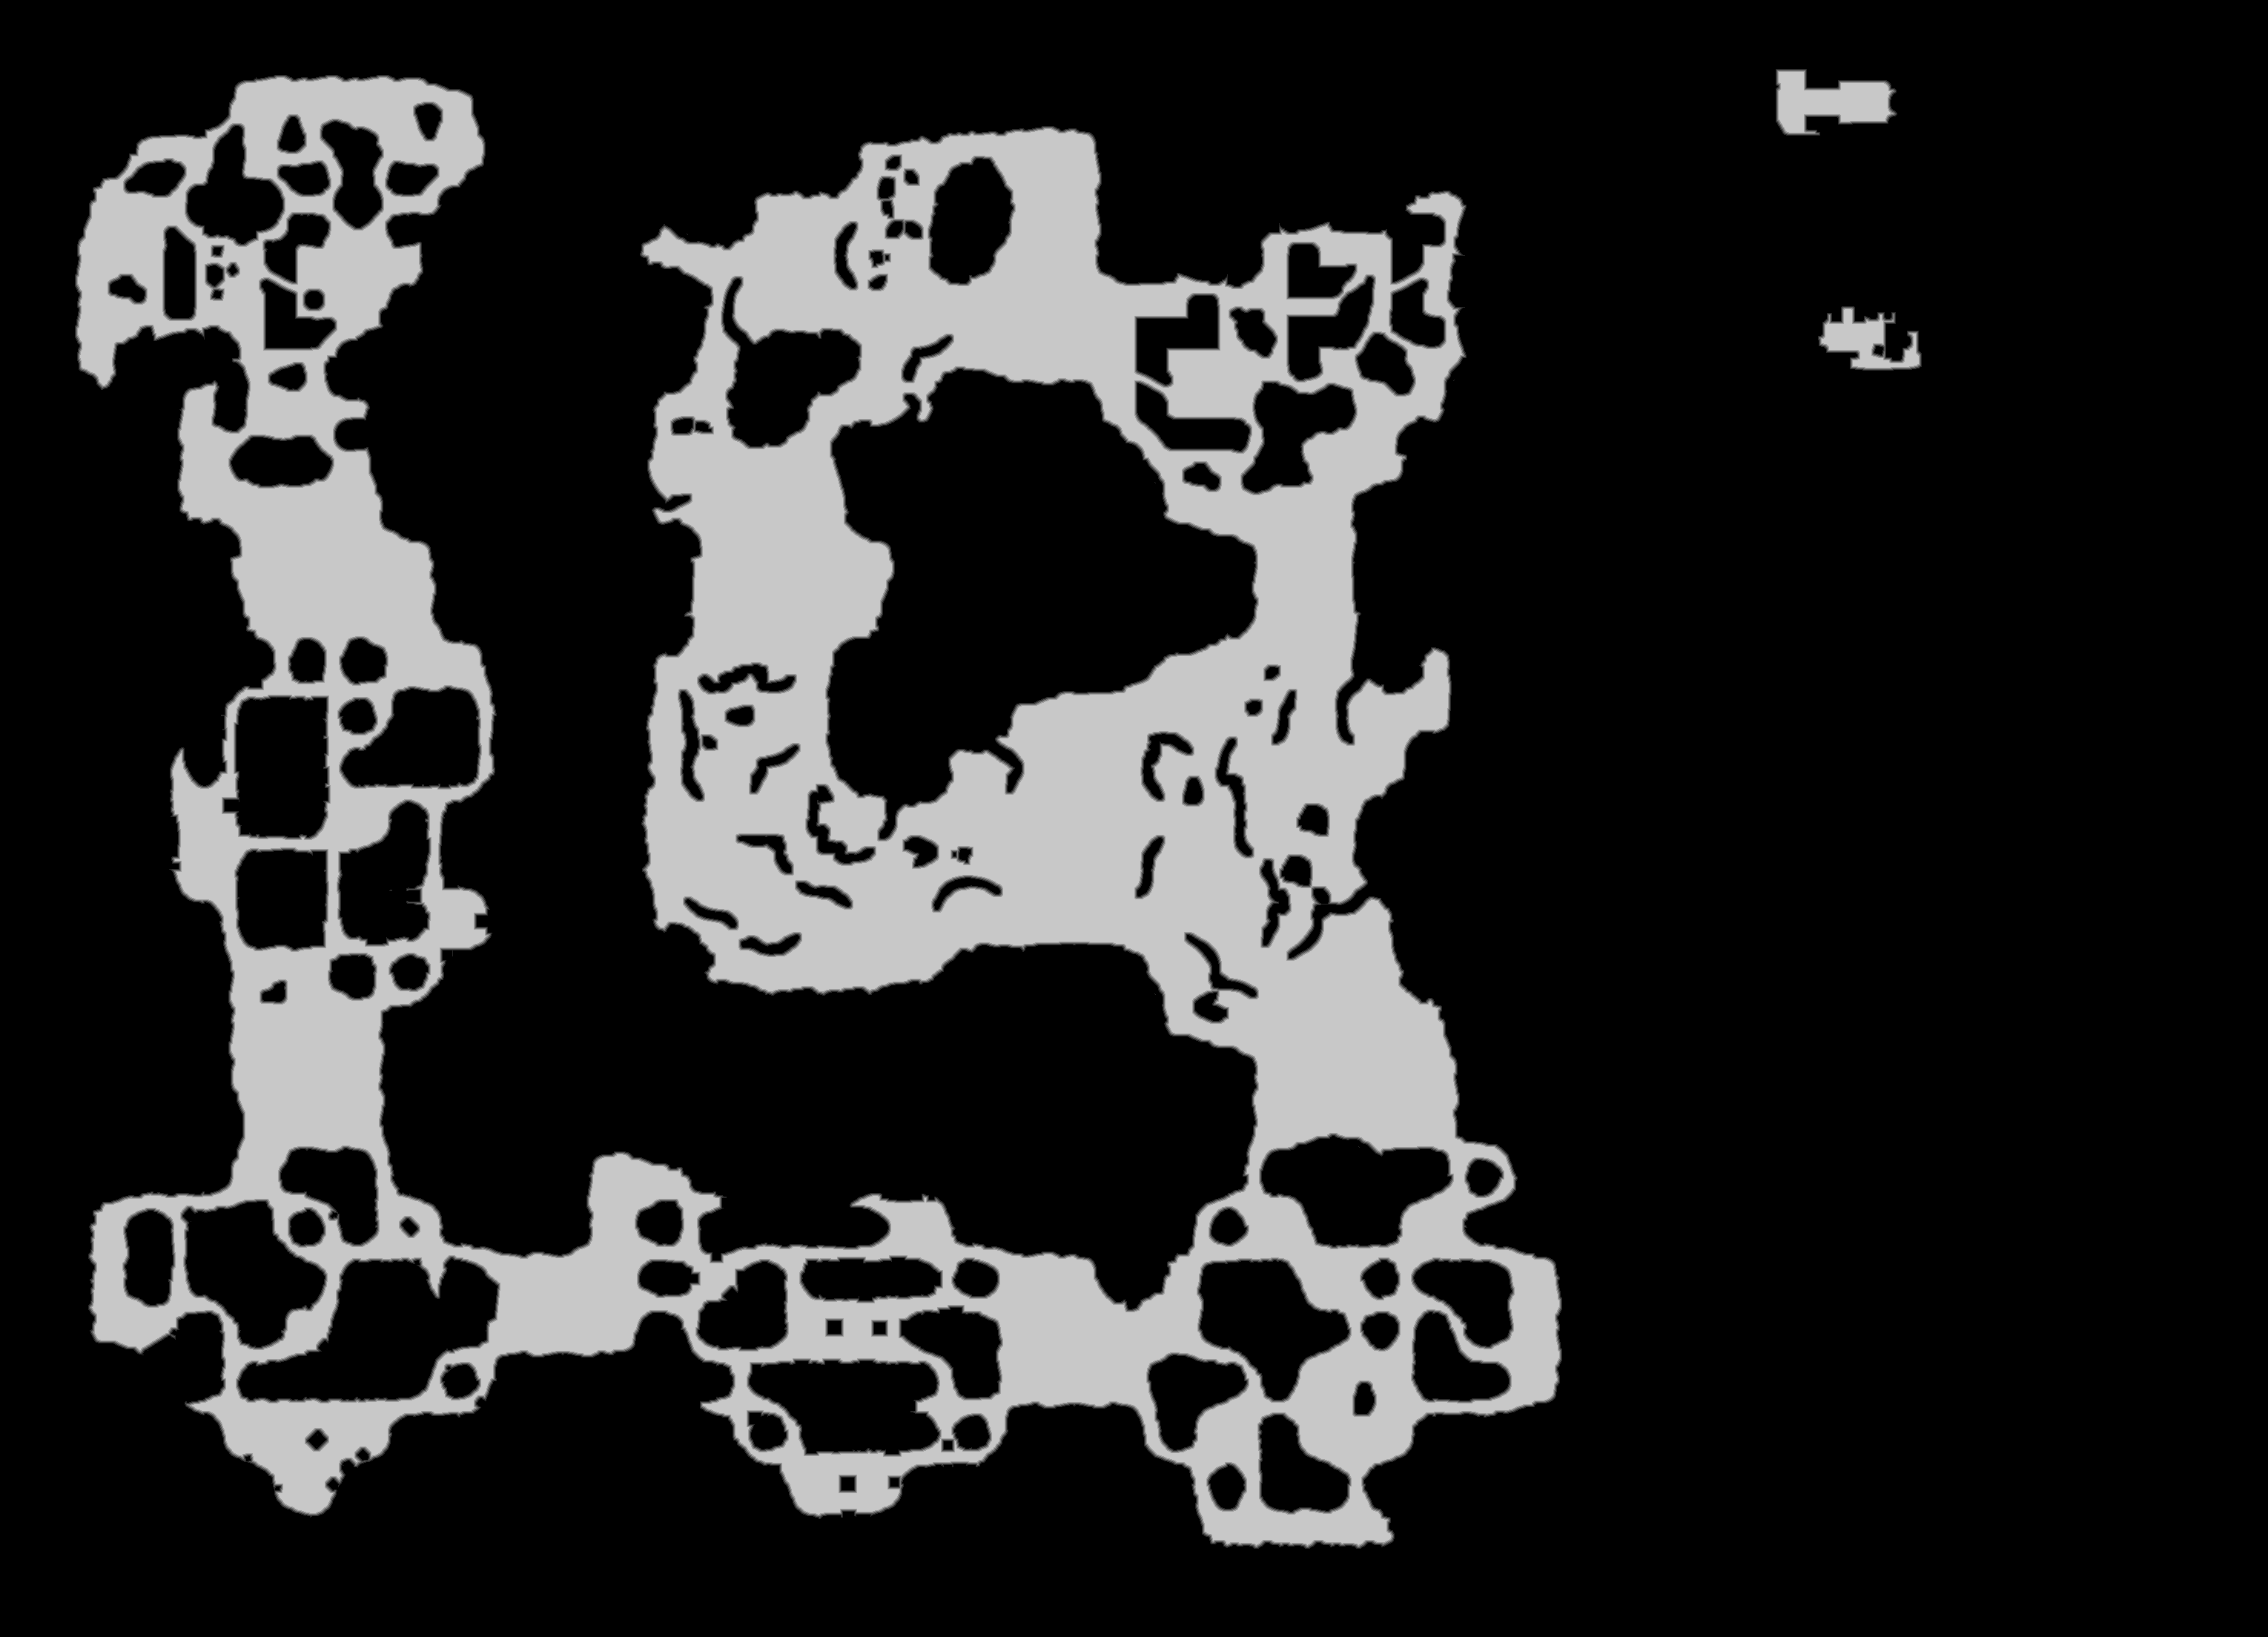

Data behind this chart, as committed beside it:
base	0x5c6dfc60000
origin	0x275d0010
stride	1530
width	3059
height	2208
nibble	0	5256984
nibble	1	59662
nibble	2	59910
nibble	3	60009
nibble	4	60172
nibble	5	1257535
